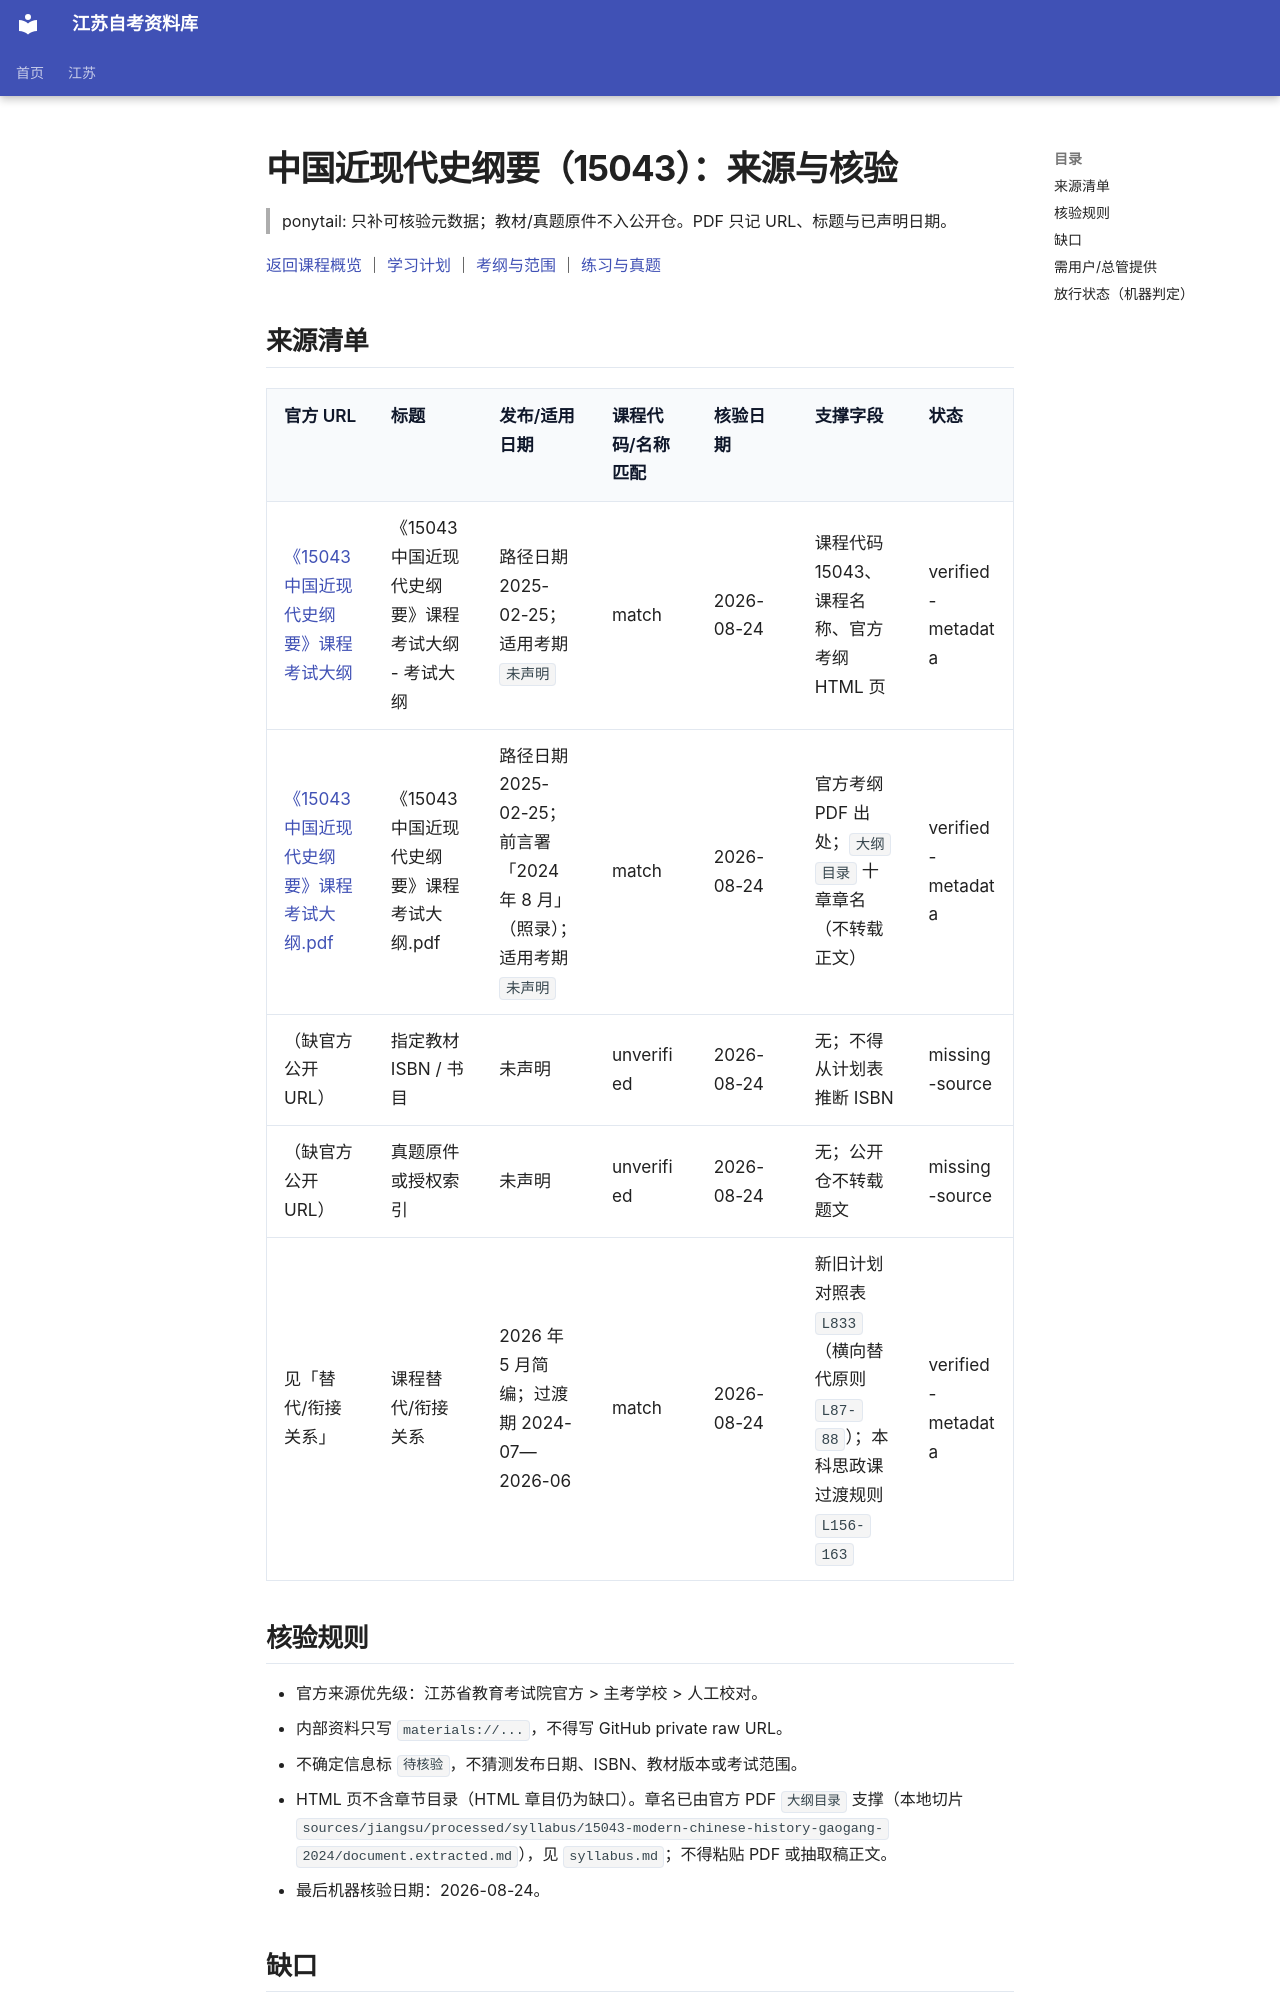

repository: SuperCatQR/jiangsu-zikao-aio · page: jiangsu/courses/15043/sources/index.html · generator: mkdocs

<!-- generated by scripts/build-course-content.py; do not edit -->
# 中国近现代史纲要（15043）：来源与核验

> ponytail: 只补可核验元数据；教材/真题原件不入公开仓。PDF 只记 URL、标题与已声明日期。

[返回课程概览](index.md) ｜ [学习计划](plan.md) ｜ [考纲与范围](syllabus.md) ｜ [练习与真题](practice.md)

## 来源清单

| 官方 URL | 标题 | 发布/适用日期 | 课程代码/名称匹配 | 核验日期 | 支撑字段 | 状态 |
| --- | --- | --- | --- | --- | --- | --- |
| [《15043 中国近现代史纲要》课程考试大纲](https://www.jseea.cn/webfile/selflearning_jcdg/2025-02-25/7300038163492245504.html) | 《15043 中国近现代史纲要》课程考试大纲 - 考试大纲 | 路径日期 2025-02-25；适用考期 `未声明` | match | 2026-08-24 | 课程代码 15043、课程名称、官方考纲 HTML 页 | verified-metadata |
| [《15043 中国近现代史纲要》课程考试大纲.pdf](https://www.jseea.cn/webfile/upload/2025/02-25/14-25-1908861288944883.pdf) | 《15043 中国近现代史纲要》课程考试大纲.pdf | 路径日期 2025-02-25；前言署「2024 年 8 月」（照录）；适用考期 `未声明` | match | 2026-08-24 | 官方考纲 PDF 出处；`大纲目录` 十章章名（不转载正文） | verified-metadata |
| （缺官方公开 URL） | 指定教材 ISBN / 书目 | 未声明 | unverified | 2026-08-24 | 无；不得从计划表推断 ISBN | missing-source |
| （缺官方公开 URL） | 真题原件或授权索引 | 未声明 | unverified | 2026-08-24 | 无；公开仓不转载题文 | missing-source |
| 见「替代/衔接关系」 | 课程替代/衔接关系 | 2026 年 5 月简编；过渡期 2024-07—2026-06 | match | 2026-08-24 | 新旧计划对照表 `L833`（横向替代原则 `L87-88`）；本科思政课过渡规则 `L156-163` | verified-metadata |

## 核验规则

- 官方来源优先级：江苏省教育考试院官方 > 主考学校 > 人工校对。
- 内部资料只写 `materials://...`，不得写 GitHub private raw URL。
- 不确定信息标 `待核验`，不猜测发布日期、ISBN、教材版本或考试范围。
- HTML 页不含章节目录（HTML 章目仍为缺口）。章名已由官方 PDF `大纲目录` 支撑（本地切片 `sources/jiangsu/processed/syllabus/15043-modern-chinese-history-gaogang-2024/document.extracted.md`），见 `syllabus.md`；不得粘贴 PDF 或抽取稿正文。
- 最后机器核验日期：2026-08-24。
